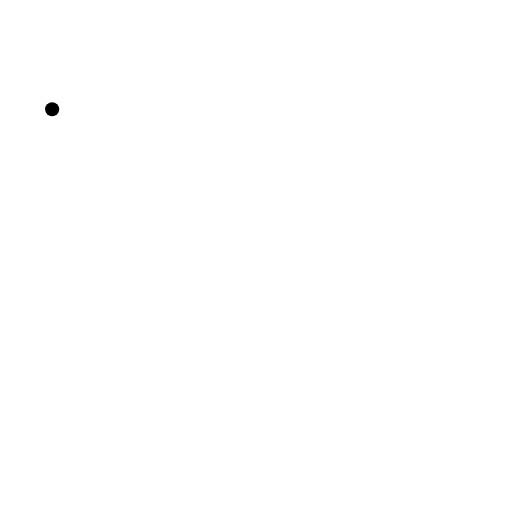
t = 0.00 s
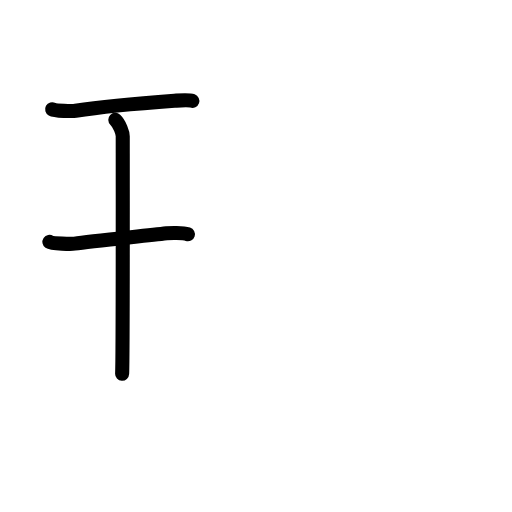
t = 2.60 s
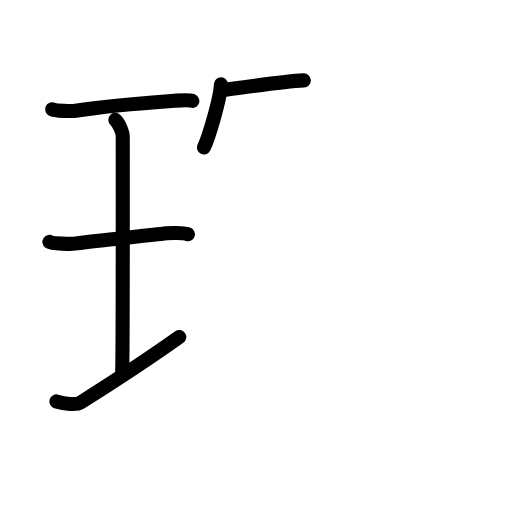
t = 5.20 s
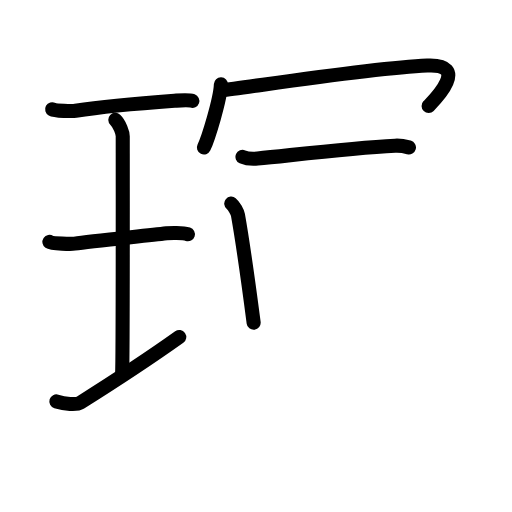
t = 7.80 s
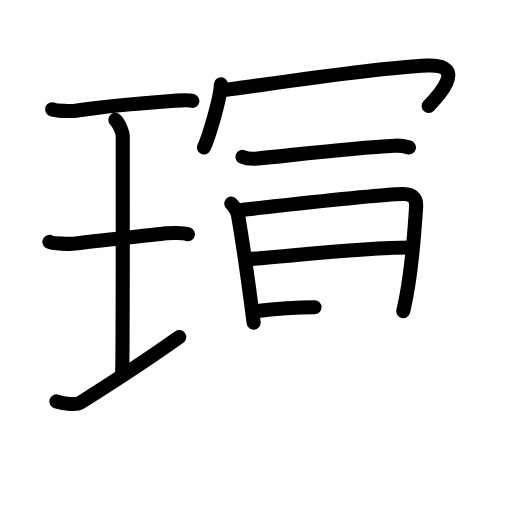
t = 10.40 s
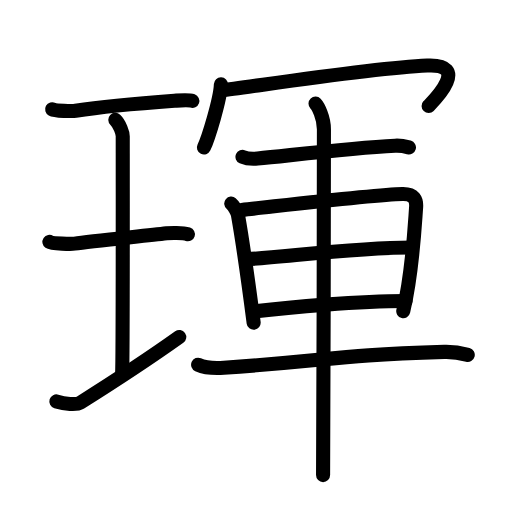
t = 13.00 s

The animated SVG that drew these frames (rendered in a browser with its animation timeline set to each time). Animation: 40 SMIL elements (animate=40); one cycle of 13.00 s.

<?xml version="1.0" encoding="UTF-8"?>
<!--
AniKanjiVG is licensed by CC-BY-SA Paul C. Sommerhoff (https://bitbucket.org/sommerhoff/anikanjivg).
AniKanjiVG uses KanjiVG which is licensed by CC-BY-SA Ulrich Apel (http://kanjivg.tagaini.net).
See also http://creativecommons.org/licenses/by-sa/3.0/
-->
<svg xmlns:kvg='http://kanjivg.tagaini.net' xmlns='http://www.w3.org/2000/svg' width='109' height='109' viewBox='0 0 109 109' style='fill:none;stroke:#000000;stroke-width:3;stroke-linecap:round;stroke-linejoin:round;' id="kvg:kanji_0743f"><g id="kvg:0743f" kvg:element="琿"><g id="kvg:0743f-g1" kvg:element="王" kvg:original="玉" kvg:partial="true" kvg:position="left" kvg:radical="general"><path id="kvg:0743f-s1" kvg:type="㇐" d="M11.1,23.25c0.67,0.37,4.31,0.45,4.99,0.34c3.16-0.5,13.48-1.59,21.06-2.14c1.03-0.07,2.95-0.26,3.8,0.04"><animate attributeName="d" begin="0.0s" dur="0.3333333333333333s" from="M11.1,23.25C11.1,23.25,11.1,23.25,11.1,23.25" to="M11.1,23.25c0.67,0.37,4.31,0.45,4.99,0.34" />
<animate attributeName="d" begin="0.3333333333333333s" dur="0.3333333333333333s" from="M11.1,23.25c0.67,0.37,4.31,0.45,4.99,0.34c0,0,0,0,0,0,0" to="M11.1,23.25c0.67,0.37,4.31,0.45,4.99,0.34c3.16-0.5,13.48-1.59,21.06-2.14" />
<animate attributeName="d" begin="0.6666666666666666s" dur="0.3333333333333333s" from="M11.1,23.25c0.67,0.37,4.31,0.45,4.99,0.34c3.16-0.5,13.48-1.59,21.06-2.14c0,0,0,0,0,0,0" to="M11.1,23.25c0.67,0.37,4.31,0.45,4.99,0.34c3.16-0.5,13.48-1.59,21.06-2.14c1.03-0.07,2.95-0.26,3.8,0.04" />
</path>
<path id="kvg:0743f-s2" kvg:type="㇑a" d="M24.55,25.52c0.93,0.88,1.58,2.78,1.58,3.48c0,5.95,0.05,46.62-0.13,50.57"><animate attributeName="d" begin="1.0s" dur="0.5s" from="M24.55,25.52C24.55,25.52,24.55,25.52,24.55,25.52" to="M24.55,25.52c0.93,0.88,1.58,2.78,1.58,3.48" />
<animate attributeName="d" begin="1.5s" dur="0.5s" from="M24.55,25.52c0.93,0.88,1.58,2.78,1.58,3.48c0,0,0,0,0,0,0" to="M24.55,25.52c0.93,0.88,1.58,2.78,1.58,3.48c0,5.95,0.05,46.62-0.13,50.57" />
<animate attributeName="d" begin="0s" dur="1.0s" from="M-100,-100" to="M-100,-100" />
</path>
<path id="kvg:0743f-s3" kvg:type="㇐" d="M10.52,51.5c0.59,0.4,4.75,0.46,5.36,0.37c3.47-0.53,14.78-1.62,19.58-2.19c0.74-0.09,3.44-0.16,4.54,0.19"><animate attributeName="d" begin="2.0s" dur="0.3333333333333333s" from="M10.52,51.5C10.52,51.5,10.52,51.5,10.52,51.5" to="M10.52,51.5c0.59,0.4,4.75,0.46,5.36,0.37" />
<animate attributeName="d" begin="2.3333333333333335s" dur="0.3333333333333333s" from="M10.52,51.5c0.59,0.4,4.75,0.46,5.36,0.37c0,0,0,0,0,0,0" to="M10.52,51.5c0.59,0.4,4.75,0.46,5.36,0.37c3.47-0.53,14.78-1.62,19.58-2.19" />
<animate attributeName="d" begin="2.6666666666666665s" dur="0.3333333333333333s" from="M10.52,51.5c0.59,0.4,4.75,0.46,5.36,0.37c3.47-0.53,14.78-1.62,19.58-2.19c0,0,0,0,0,0,0" to="M10.52,51.5c0.59,0.4,4.75,0.46,5.36,0.37c3.47-0.53,14.78-1.62,19.58-2.19c0.74-0.09,3.44-0.16,4.54,0.19" />
<animate attributeName="d" begin="0s" dur="2.0s" from="M-100,-100" to="M-100,-100" />
</path>
<path id="kvg:0743f-s4" kvg:type="㇐" d="M12,85.46c1.75,0.54,4.27,0.79,5.12,0.25c5.45-3.43,12.73-8.04,21.04-13.96"><animate attributeName="d" begin="3.0s" dur="0.5s" from="M12,85.46C12,85.46,12,85.46,12,85.46" to="M12,85.46c1.75,0.54,4.27,0.79,5.12,0.25" />
<animate attributeName="d" begin="3.5s" dur="0.5s" from="M12,85.46c1.75,0.54,4.27,0.79,5.12,0.25c0,0,0,0,0,0,0" to="M12,85.46c1.75,0.54,4.27,0.79,5.12,0.25c5.45-3.43,12.73-8.04,21.04-13.96" />
<animate attributeName="d" begin="0s" dur="3.0s" from="M-100,-100" to="M-100,-100" />
</path>
</g>
<g id="kvg:0743f-g2" kvg:element="軍" kvg:position="right"><g id="kvg:0743f-g3" kvg:element="冖" kvg:position="top"><path id="kvg:0743f-s5" kvg:type="㇔" d="M47.03,17.96c-0.11,3.19-2.7,11.54-3.62,13.44"><animate attributeName="d" begin="4.0s" dur="1.0s" from="M47.03,17.96C47.03,17.96,47.03,17.96,47.03,17.96" to="M47.03,17.96c-0.11,3.19-2.7,11.54-3.62,13.44" />
<animate attributeName="d" begin="0s" dur="4.0s" from="M-100,-100" to="M-100,-100" />
</path>
<path id="kvg:0743f-s6" kvg:type="㇖b" d="M47.17,19.23c6.17-0.7,31.57-4.73,43.78-5.28c9.28-0.42,1.44,7.44,0.3,8.62"><animate attributeName="d" begin="5.0s" dur="0.5s" from="M47.17,19.23C47.17,19.23,47.17,19.23,47.17,19.23" to="M47.17,19.23c6.17-0.7,31.57-4.73,43.78-5.28" />
<animate attributeName="d" begin="5.5s" dur="0.5s" from="M47.17,19.23c6.17-0.7,31.57-4.73,43.78-5.28c0,0,0,0,0,0,0" to="M47.17,19.23c6.17-0.7,31.57-4.73,43.78-5.28c9.28-0.42,1.44,7.44,0.3,8.62" />
<animate attributeName="d" begin="0s" dur="5.0s" from="M-100,-100" to="M-100,-100" />
</path>
</g>
<g id="kvg:0743f-g4" kvg:element="車" kvg:position="bottom"><path id="kvg:0743f-s7" kvg:type="㇐" d="M51.62,33.39c0.84,0.37,2.38,0.45,3.22,0.37c8.12-0.81,19.8-2.27,29.28-2.74c1.4-0.07,2.24,0.17,2.94,0.36"><animate attributeName="d" begin="6.0s" dur="0.3333333333333333s" from="M51.62,33.39C51.62,33.39,51.62,33.39,51.62,33.39" to="M51.62,33.39c0.84,0.37,2.38,0.45,3.22,0.37" />
<animate attributeName="d" begin="6.333333333333333s" dur="0.3333333333333333s" from="M51.62,33.39c0.84,0.37,2.38,0.45,3.22,0.37c0,0,0,0,0,0,0" to="M51.62,33.39c0.84,0.37,2.38,0.45,3.22,0.37c8.12-0.81,19.8-2.27,29.28-2.74" />
<animate attributeName="d" begin="6.666666666666667s" dur="0.3333333333333333s" from="M51.62,33.39c0.84,0.37,2.38,0.45,3.22,0.37c8.12-0.81,19.8-2.27,29.28-2.74c0,0,0,0,0,0,0" to="M51.62,33.39c0.84,0.37,2.38,0.45,3.22,0.37c8.12-0.81,19.8-2.27,29.28-2.74c1.4-0.07,2.24,0.17,2.94,0.36" />
<animate attributeName="d" begin="0s" dur="6.0s" from="M-100,-100" to="M-100,-100" />
</path>
<path id="kvg:0743f-s8" kvg:type="㇑" d="M49.23,43.35c0.58,0.47,1.32,1.82,1.43,2.44c0.87,4.93,2.3,14.94,3.34,22.92"><animate attributeName="d" begin="7.0s" dur="0.5s" from="M49.23,43.35C49.23,43.35,49.23,43.35,49.23,43.35" to="M49.23,43.35c0.58,0.47,1.32,1.82,1.43,2.44" />
<animate attributeName="d" begin="7.5s" dur="0.5s" from="M49.23,43.35c0.58,0.47,1.32,1.82,1.43,2.44c0,0,0,0,0,0,0" to="M49.23,43.35c0.58,0.47,1.32,1.82,1.43,2.44c0.87,4.93,2.3,14.94,3.34,22.92" />
<animate attributeName="d" begin="0s" dur="7.0s" from="M-100,-100" to="M-100,-100" />
</path>
<path id="kvg:0743f-s9" kvg:type="㇕a" d="M51.46,44.69c8.83-0.94,28.21-3.23,34.23-3.38c2.49-0.06,3,1.29,2.9,2.76c-0.37,5.06-0.77,13.89-2.74,22.19"><animate attributeName="d" begin="8.0s" dur="0.3333333333333333s" from="M51.46,44.69C51.46,44.69,51.46,44.69,51.46,44.69" to="M51.46,44.69c8.83-0.94,28.21-3.23,34.23-3.38" />
<animate attributeName="d" begin="8.333333333333334s" dur="0.3333333333333333s" from="M51.46,44.69c8.83-0.94,28.21-3.23,34.23-3.38c0,0,0,0,0,0,0" to="M51.46,44.69c8.83-0.94,28.21-3.23,34.23-3.38c2.49-0.06,3,1.29,2.9,2.76" />
<animate attributeName="d" begin="8.666666666666666s" dur="0.3333333333333333s" from="M51.46,44.69c8.83-0.94,28.21-3.23,34.23-3.38c2.49-0.06,3,1.29,2.9,2.76c0,0,0,0,0,0,0" to="M51.46,44.69c8.83-0.94,28.21-3.23,34.23-3.38c2.49-0.06,3,1.29,2.9,2.76c-0.37,5.06-0.77,13.89-2.74,22.19" />
<animate attributeName="d" begin="0s" dur="8.0s" from="M-100,-100" to="M-100,-100" />
</path>
<path id="kvg:0743f-s10" kvg:type="㇐a" d="M52.54,55.17c6.66-0.23,22.56-2.48,35.1-2.48"><animate attributeName="d" begin="9.0s" dur="1.0s" from="M52.54,55.17C52.54,55.17,52.54,55.17,52.54,55.17" to="M52.54,55.17c6.66-0.23,22.56-2.48,35.1-2.48" />
<animate attributeName="d" begin="0s" dur="9.0s" from="M-100,-100" to="M-100,-100" />
</path>
<path id="kvg:0743f-s11" kvg:type="㇐a" d="M54.04,66.3c7.74-0.93,22.23-2.21,32.3-2.21"><animate attributeName="d" begin="10.0s" dur="1.0s" from="M54.04,66.3C54.04,66.3,54.04,66.3,54.04,66.3" to="M54.04,66.3c7.74-0.93,22.23-2.21,32.3-2.21" />
<animate attributeName="d" begin="0s" dur="10.0s" from="M-100,-100" to="M-100,-100" />
</path>
<path id="kvg:0743f-s12" kvg:type="㇐" d="M42.18,77.64c1.43,0.64,4.03,0.74,5.48,0.64c24.13-1.66,23.03-2.62,46.92-3.37c2.38-0.07,3.81,0.31,5,0.63"><animate attributeName="d" begin="11.0s" dur="0.3333333333333333s" from="M42.18,77.64C42.18,77.64,42.18,77.64,42.18,77.64" to="M42.18,77.64c1.43,0.64,4.03,0.74,5.48,0.64" />
<animate attributeName="d" begin="11.333333333333334s" dur="0.3333333333333333s" from="M42.18,77.64c1.43,0.64,4.03,0.74,5.48,0.64c0,0,0,0,0,0,0" to="M42.18,77.64c1.43,0.64,4.03,0.74,5.48,0.64c24.13-1.66,23.03-2.62,46.92-3.37" />
<animate attributeName="d" begin="11.666666666666666s" dur="0.3333333333333333s" from="M42.18,77.64c1.43,0.64,4.03,0.74,5.48,0.64c24.13-1.66,23.03-2.62,46.92-3.37c0,0,0,0,0,0,0" to="M42.18,77.64c1.43,0.64,4.03,0.74,5.48,0.64c24.13-1.66,23.03-2.62,46.92-3.37c2.38-0.07,3.81,0.31,5,0.63" />
<animate attributeName="d" begin="0s" dur="11.0s" from="M-100,-100" to="M-100,-100" />
</path>
<path id="kvg:0743f-s13" kvg:type="㇑" d="M67.17,22.05c0.54,0.57,1.79,2.95,1.79,5.45c0,1.15-0.07,66.46-0.18,73.64"><animate attributeName="d" begin="12.0s" dur="0.5s" from="M67.17,22.05C67.17,22.05,67.17,22.05,67.17,22.05" to="M67.17,22.05c0.54,0.57,1.79,2.95,1.79,5.45" />
<animate attributeName="d" begin="12.5s" dur="0.5s" from="M67.17,22.05c0.54,0.57,1.79,2.95,1.79,5.45c0,0,0,0,0,0,0" to="M67.17,22.05c0.54,0.57,1.79,2.95,1.79,5.45c0,1.15-0.07,66.46-0.18,73.64" />
<animate attributeName="d" begin="0s" dur="12.0s" from="M-100,-100" to="M-100,-100" />
</path>
</g>
</g>
</g>
</svg>
